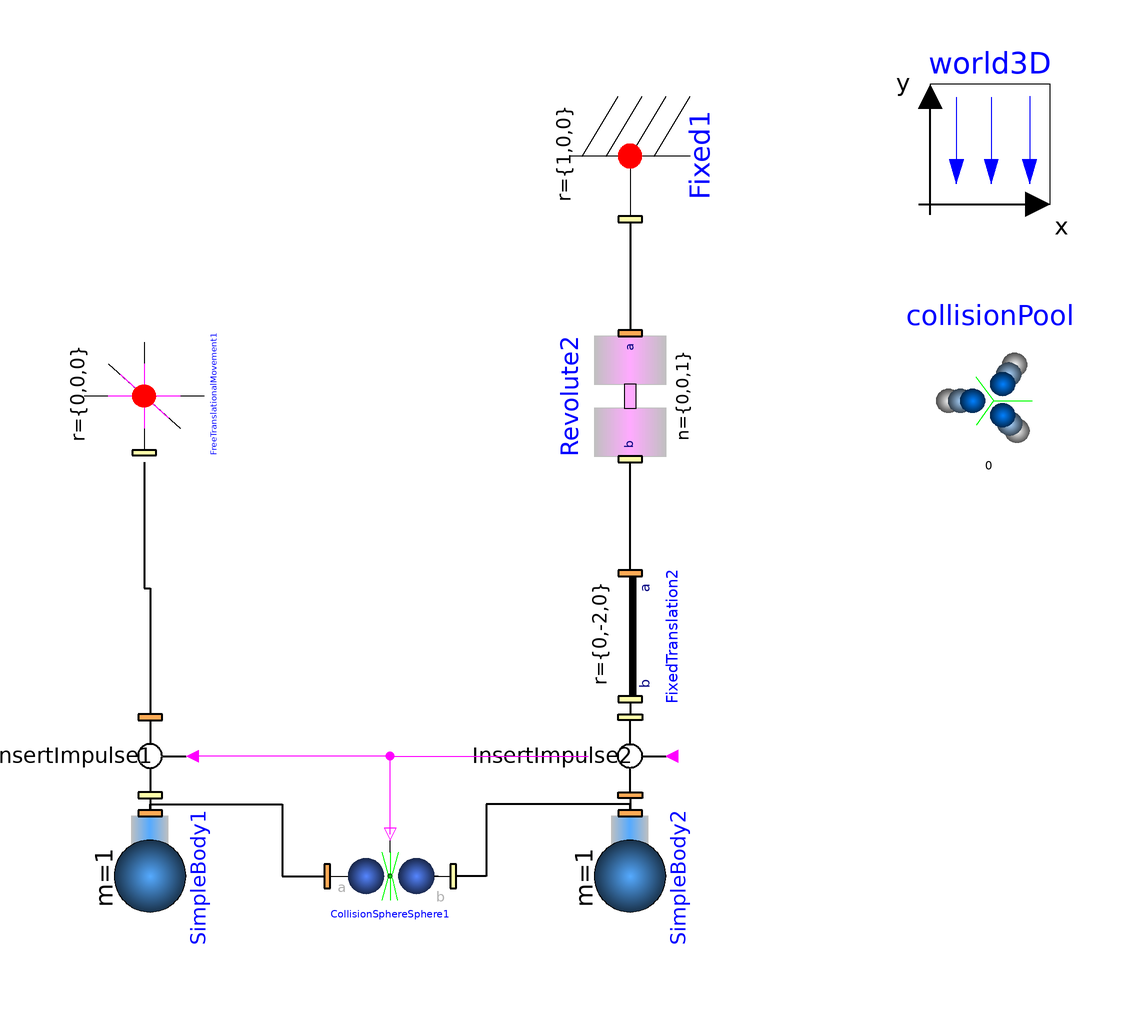

The Modelica model whose source follows is shown above as a component diagram (icons at their Placement, wires along their Line points).

model BulletOnPendulum "a bullet hits a pendulum"
                  extends Modelica.Icons.Example;
        inner Mechanics3D.World3D world3D(     n={0,-1,0}, g=0,
          animateGravity=false)
          annotation (extent=[60,82; 80,102]);
        annotation (Diagram, experiment(StopTime=10, NumberOfIntervals=2500),
      preferedView="info", Documentation(info="<html>
This example presents a pendulum fully hit by a free flying bullet.
<p>
<img src=\"../Images/BulletOnPendulum.png\">
</p>
</html>"));
        Parts.SimpleBody SimpleBody1(sphereDiameter=0.5, m=1)
                                     annotation (extent=[-80,-40; -60,-20],
            rotation=270);
        Interfaces.InsertImpulse InsertImpulse1
          annotation (extent=[-60,0; -80,-20], rotation=90);
        Parts.SimpleBody SimpleBody2(sphereDiameter=0.5, m=1)
                                     annotation (extent=[0,-40; 20,-20],
            rotation=270);
        Interfaces.InsertImpulse InsertImpulse2
          annotation (extent=[0,0; 20,-20], rotation=90);
        Contacts.CollisionSphereSphere CollisionSphereSphere1(ra=0.25, rb=0.25,
          elasticity=1.0)
          annotation (extent=[-40,-40; -20,-20]);
        Joints.FreeTranslationalMovement FreeTranslationalMovement1(initType=
              Modelica.Mechanics.MultiBody.Types.Init.PositionVelocity,
          v_start={4,0,0},
          enforceStates=false,
          reinitByImpulse=true,
          x_start={-2,-2,0})
          annotation (extent=[-80,40; -62,60], rotation=270);
        Parts.Fixed Fixed1(r={1,0,0})
                           annotation (extent=[0,80; 20,100], rotation=270);
        Joints.Revolute Revolute2(enforceStates=true,
          initType=Modelica.Mechanics.MultiBody.Types.Init.PositionVelocity,
          phi_start=0,
          w_start=0,
          cylinderLength=0.5,
          cylinderDiameter=0.3)
          annotation (extent=[0,40; 20,60], rotation=270);
        Parts.FixedTranslation FixedTranslation2(r={0,-2,0})
          annotation (extent=[0,0; 20,20], rotation=270);

        inner CollisionPool collisionPool
          annotation (extent=[60,40; 80,60]);
      equation
        connect(InsertImpulse1.frame_b, SimpleBody1.frame_a) annotation (points=[-70,-17;
              -70,-19],      style(
            color=0,
            rgbcolor={0,0,0},
            thickness=2,
            fillColor=7,
            rgbfillColor={255,255,255},
            fillPattern=1));
        connect(InsertImpulse2.frame_b,SimpleBody2. frame_a) annotation (points=[10,-17;
              10,-18; 10,-19; 10,-19],
                             style(
            color=0,
            rgbcolor={0,0,0},
            thickness=2,
            fillColor=7,
            rgbfillColor={255,255,255},
            fillPattern=1));
        connect(CollisionSphereSphere1.y, InsertImpulse1.u) annotation (points=
              [-30,-23; -30,-10; -63,-10], style(color=5, rgbcolor={255,0,255}));
        connect(CollisionSphereSphere1.y, InsertImpulse2.u) annotation (points=
              [-30,-23; -30,-10; 3,-10], style(color=5, rgbcolor={255,0,255}));
        connect(SimpleBody1.frame_a, CollisionSphereSphere1.frame_a)
          annotation (points=[-70,-19; -70,-18; -48,-18; -48,-30; -41,-30],
            style(
            color=0,
            rgbcolor={0,0,0},
            thickness=2));
        connect(SimpleBody2.frame_a, CollisionSphereSphere1.frame_b)
          annotation (points=[10,-19; 10,-18; -14,-18; -14,-30; -19,-30], style(
            color=0,
            rgbcolor={0,0,0},
            thickness=2));
        connect(FreeTranslationalMovement1.frame_b, InsertImpulse1.frame_a)
          annotation (points=[-71,39; -71,18; -70,18; -70,-3], style(
            color=0,
            rgbcolor={0,0,0},
            thickness=2));
        connect(FixedTranslation2.frame_a,Revolute2. frame_b) annotation (
            points=[10,21; 10,25.5; 10,25.5; 10,30; 10,39; 10,39],
                                     style(
            color=0,
            rgbcolor={0,0,0},
            thickness=2,
            fillColor=7,
            rgbfillColor={255,255,255},
            fillPattern=1));
        connect(Fixed1.frame_b,Revolute2. frame_a) annotation (points=[10,79;
              10,74.5; 10,74.5; 10,70; 10,61; 10,61],
                       style(
            color=0,
            rgbcolor={0,0,0},
            thickness=2,
            fillColor=7,
            rgbfillColor={255,255,255},
            fillPattern=1));
        connect(FixedTranslation2.frame_b, InsertImpulse2.frame_a) annotation (
            points=[10,-1; 10,-1.5; 10,-3; 10,-3], style(
            color=0,
            rgbcolor={0,0,0},
            thickness=2));
      end BulletOnPendulum;